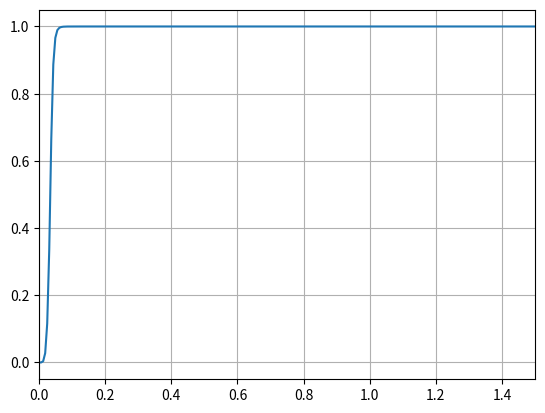

Write the Python code that produced this figure.
from scipy import signal
import math as m
import matplotlib.pyplot as plt


def low_pass(unfiltered_signal, fs=20, cutoff=25, order=5):
    sos = signal.butter(N=order, Wn=cutoff, fs=fs, output='sos')
    return signal.sosfilt(sos, unfiltered_signal)


def high_pass(unfiltered_signal, fs=20, cutoff=0.3, order=5):
    sos = signal.butter(N=order, Wn=cutoff, fs=fs, output='sos', btype='highpass')
    return signal.sosfilt(sos, unfiltered_signal)


def filter_df(data_frame, filt='high_pass', fs=20):
    if filt == 'low_pass':
        for column in ["Accel_X", "Accel_Y", "Accel_Z", "Gyro_X", "Gyro_Y", "Gyro_Z"]:
            data_frame[column] = low_pass(data_frame[column].to_numpy(dtype=float), fs=fs)
    elif filt == 'high_pass':
        for column in ["Accel_X", "Accel_Y", "Accel_Z"]:
            data_frame[column] = high_pass(data_frame[column].to_numpy(dtype=float), fs=fs)
    return data_frame


def down_sample_df(data_frame, fs=50, factor=2):
    cutoff = m.floor(fs / 2 / factor)
    for column in ["Accel_X", "Accel_Y", "Accel_Z", "Gyro_X", "Gyro_Y", "Gyro_Z"]:
        data_frame[column] = low_pass(data_frame[column].to_numpy(dtype=float), fs=fs, cutoff=cutoff)
    return data_frame[data_frame.reset_index().index % factor == 0].reset_index()


def plot_high_pass(fs=50, cutoff=0.3, order=5):
    b, a = signal.butter(N=order, Wn=cutoff, fs=fs, output='ba', btype='highpass')
    w, h = signal.freqz(b, a)
    plt.plot(w, abs(h))
    plt.grid(which='both', axis='both')
    plt.xlim([0, 1.5])
    plt.show()


if __name__ == '__main__':
    plot_high_pass()
